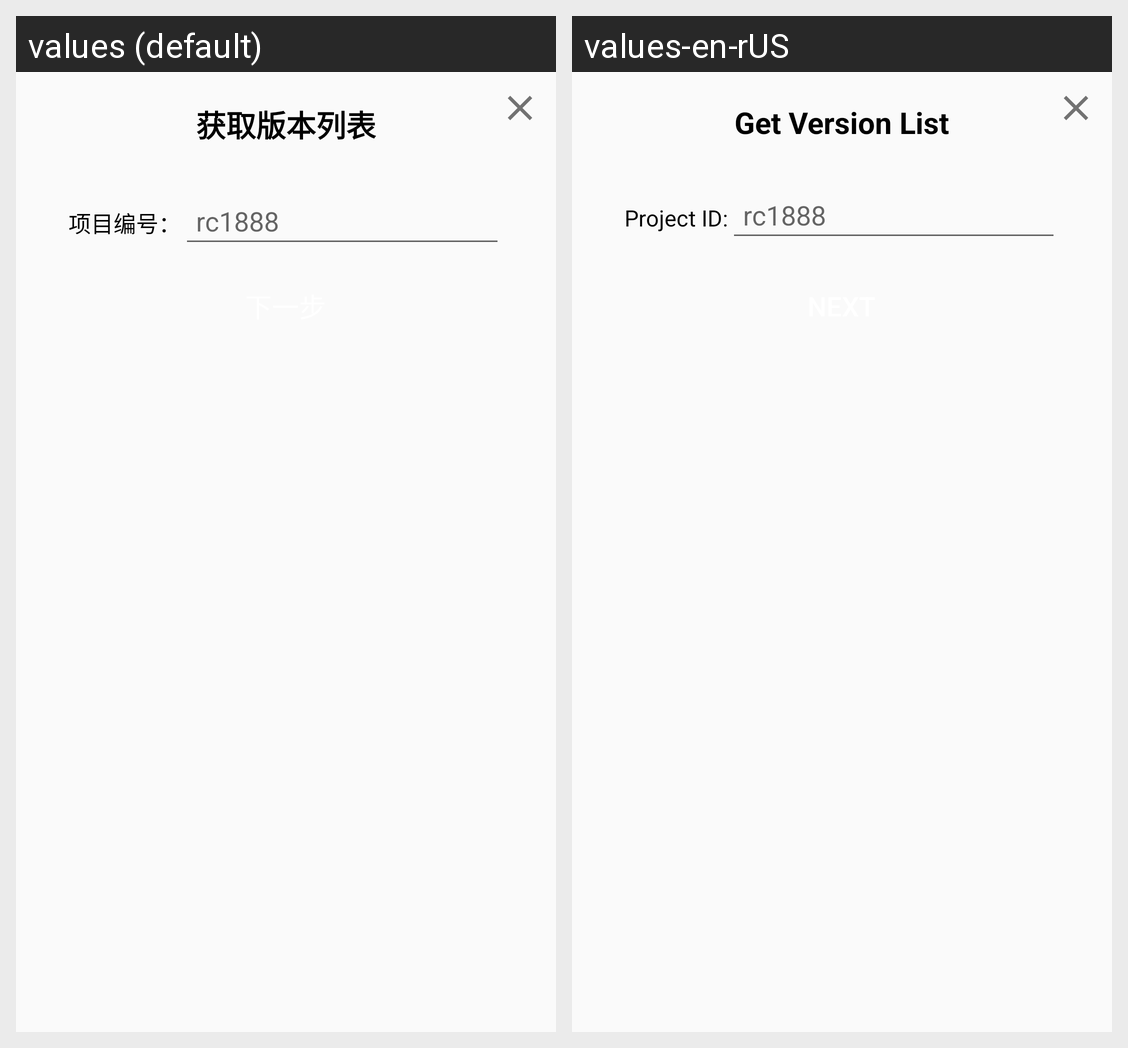

For this localized Android screen grid, give each drawn string resource with its value in every locale shown.
Android screen res/layout/online_upgrade_layout.xml rendered under 2 locales, left to right: values (default), values-en-rUS. Device: Nexus 5 (rendered at 1080×1920; each locale shown at half size, 540×960, under a caption strip naming it); theme AppTheme.
Strings drawn on this screen, with the default value and each locale's value (text and hints the layout hard-codes, and strings that could not be matched under every locale, appear in the picture but are not listed):

online_upgrade_title
  values: 获取版本列表
  values-en-rUS: Get Version List

online_upgrade_projectID
  values: 项目编号：
  values-en-rUS: Project ID:
